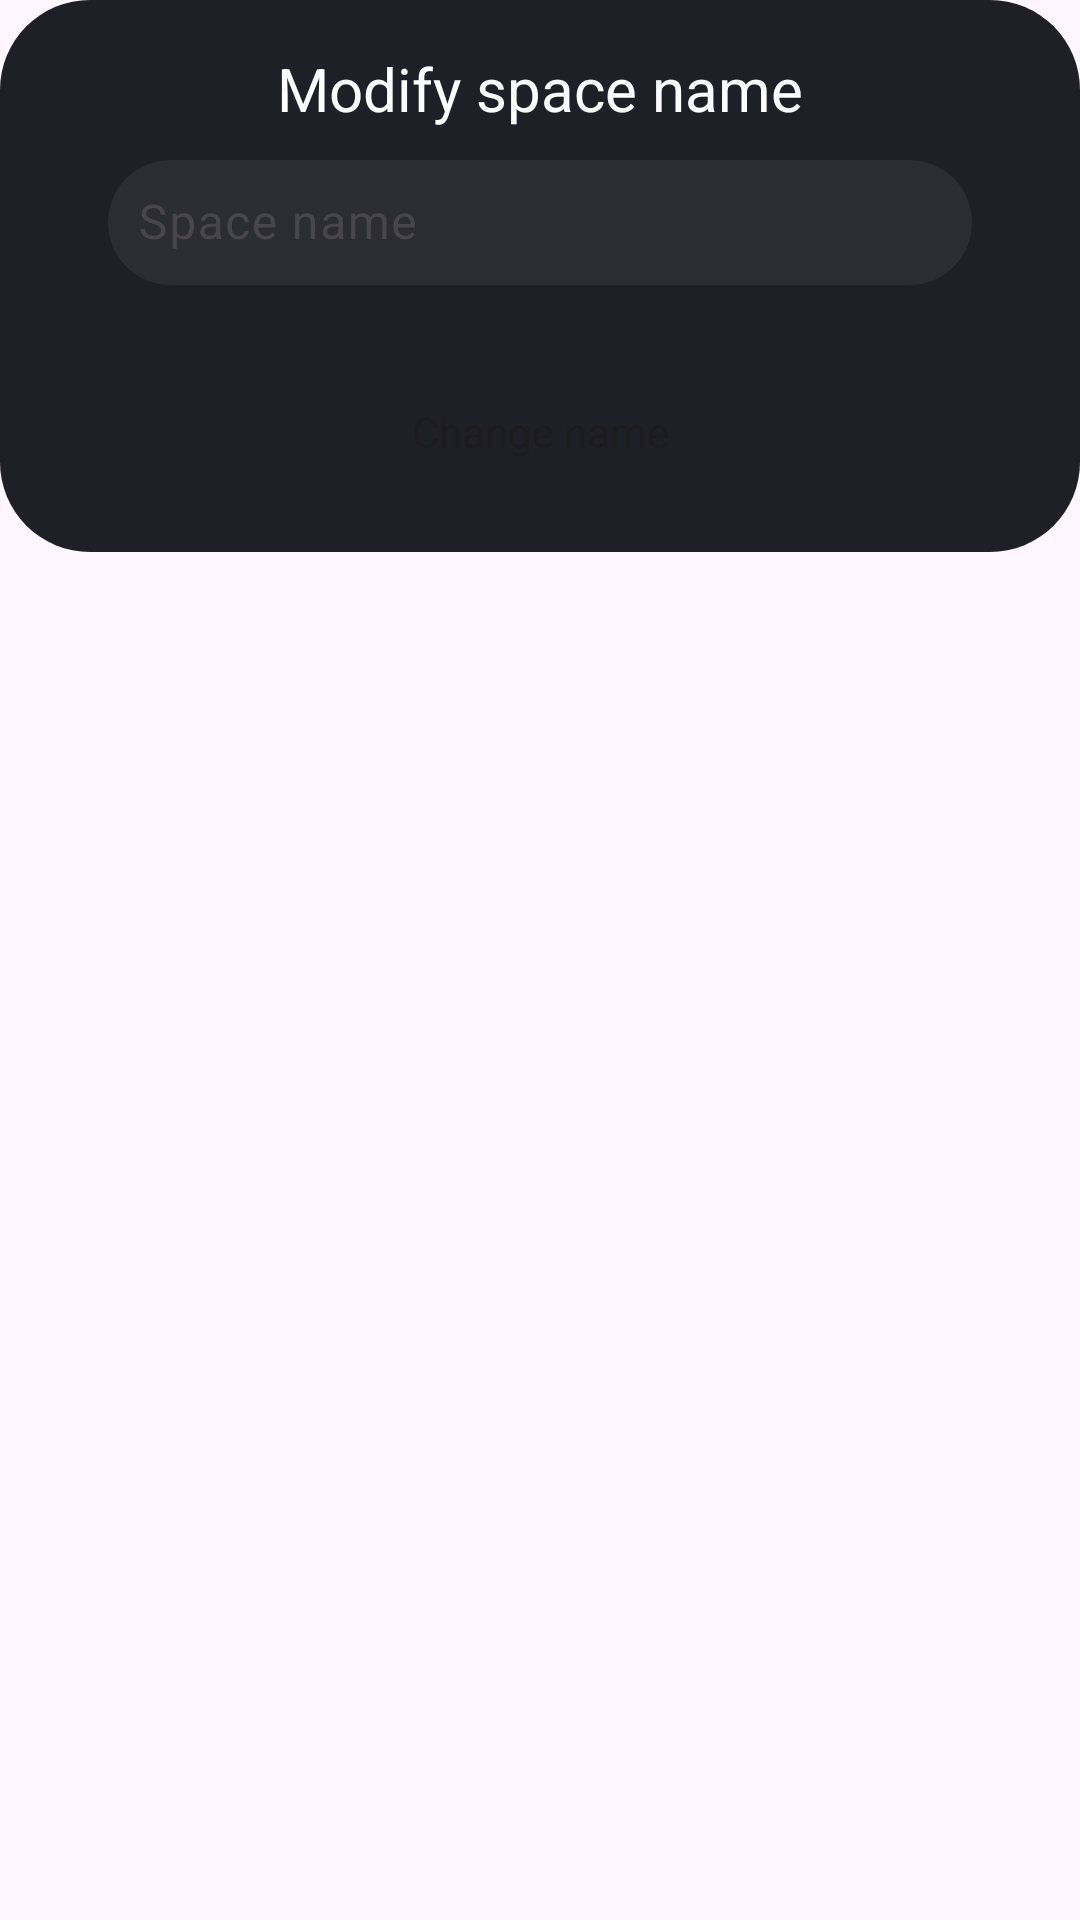

Layout XML and referenced resources for this Android screen:
<!-- AndroidManifest.xml: application theme Theme.WaterMyPlants -->
<!-- res/layout/modify_space_name_dialog.xml -->
<LinearLayout xmlns:android="http://schemas.android.com/apk/res/android"
    android:layout_width="match_parent"
    android:layout_height="wrap_content">
    <LinearLayout
        android:layout_width="match_parent"
        android:layout_height="wrap_content"
        android:orientation="vertical"
        android:padding="16dp"
        android:background="@drawable/rounded_square"
        android:backgroundTint="@color/darkerGray">
        <TextView
            android:layout_width="wrap_content"
            android:layout_height="wrap_content"
            android:text="@string/modify_space_name_text"
            android:textSize="20dp"
            android:layout_gravity="center"
            android:textColor="@color/white"
            />
        <com.google.android.material.textfield.TextInputLayout
            android:layout_height="wrap_content"
            android:layout_width="match_parent"
            android:layout_marginHorizontal="20dp"
            android:layout_marginVertical="5dp"
            android:id="@+id/textInputLayout">
            <com.google.android.material.textfield.TextInputEditText
                android:layout_width="match_parent"
                android:hint="@string/space_name"
                android:padding="10dp"
                android:id="@+id/editTextCustom"
                android:layout_height="match_parent"
                android:backgroundTint="#2C2C34"
                android:background="@drawable/rounded_square"
                />
        </com.google.android.material.textfield.TextInputLayout>

        <Button
            style="?attr/buttonBarStyle"
            android:backgroundTint="@color/lightSeaGreen"
            android:id="@+id/buttonSubmit"
            android:layout_marginTop="20dp"
            android:layout_gravity="center"
            android:layout_width="wrap_content"
            android:layout_height="wrap_content"
            android:text="@string/change_name_button"/>
    </LinearLayout>



</LinearLayout>
<!-- resources referenced by this layout -->
<resources>
  <color name="darkerGray">#1F1F27</color>
  <color name="lightSeaGreen">#04BF94</color>
  <color name="white">#FFFFFFFF</color>
  <!-- drawable rounded_square (drawable) -->
  <?xml version="1.0" encoding="utf-8"?>
  <shape android:shape="rectangle" xmlns:android="http://schemas.android.com/apk/res/android">
      <corners android:radius="30dp" />
  </shape>
  <string name="change_name_button">Change name</string>
  <string name="modify_space_name_text">Modify space name</string>
  <string name="space_name">Space name</string>
  <style name="Theme.WaterMyPlants" parent="Base.Theme.WaterMyPlants" />
  <style name="Base.Theme.WaterMyPlants" parent="Theme.Material3.DayNight.NoActionBar">
          
          
      </style>
</resources>
